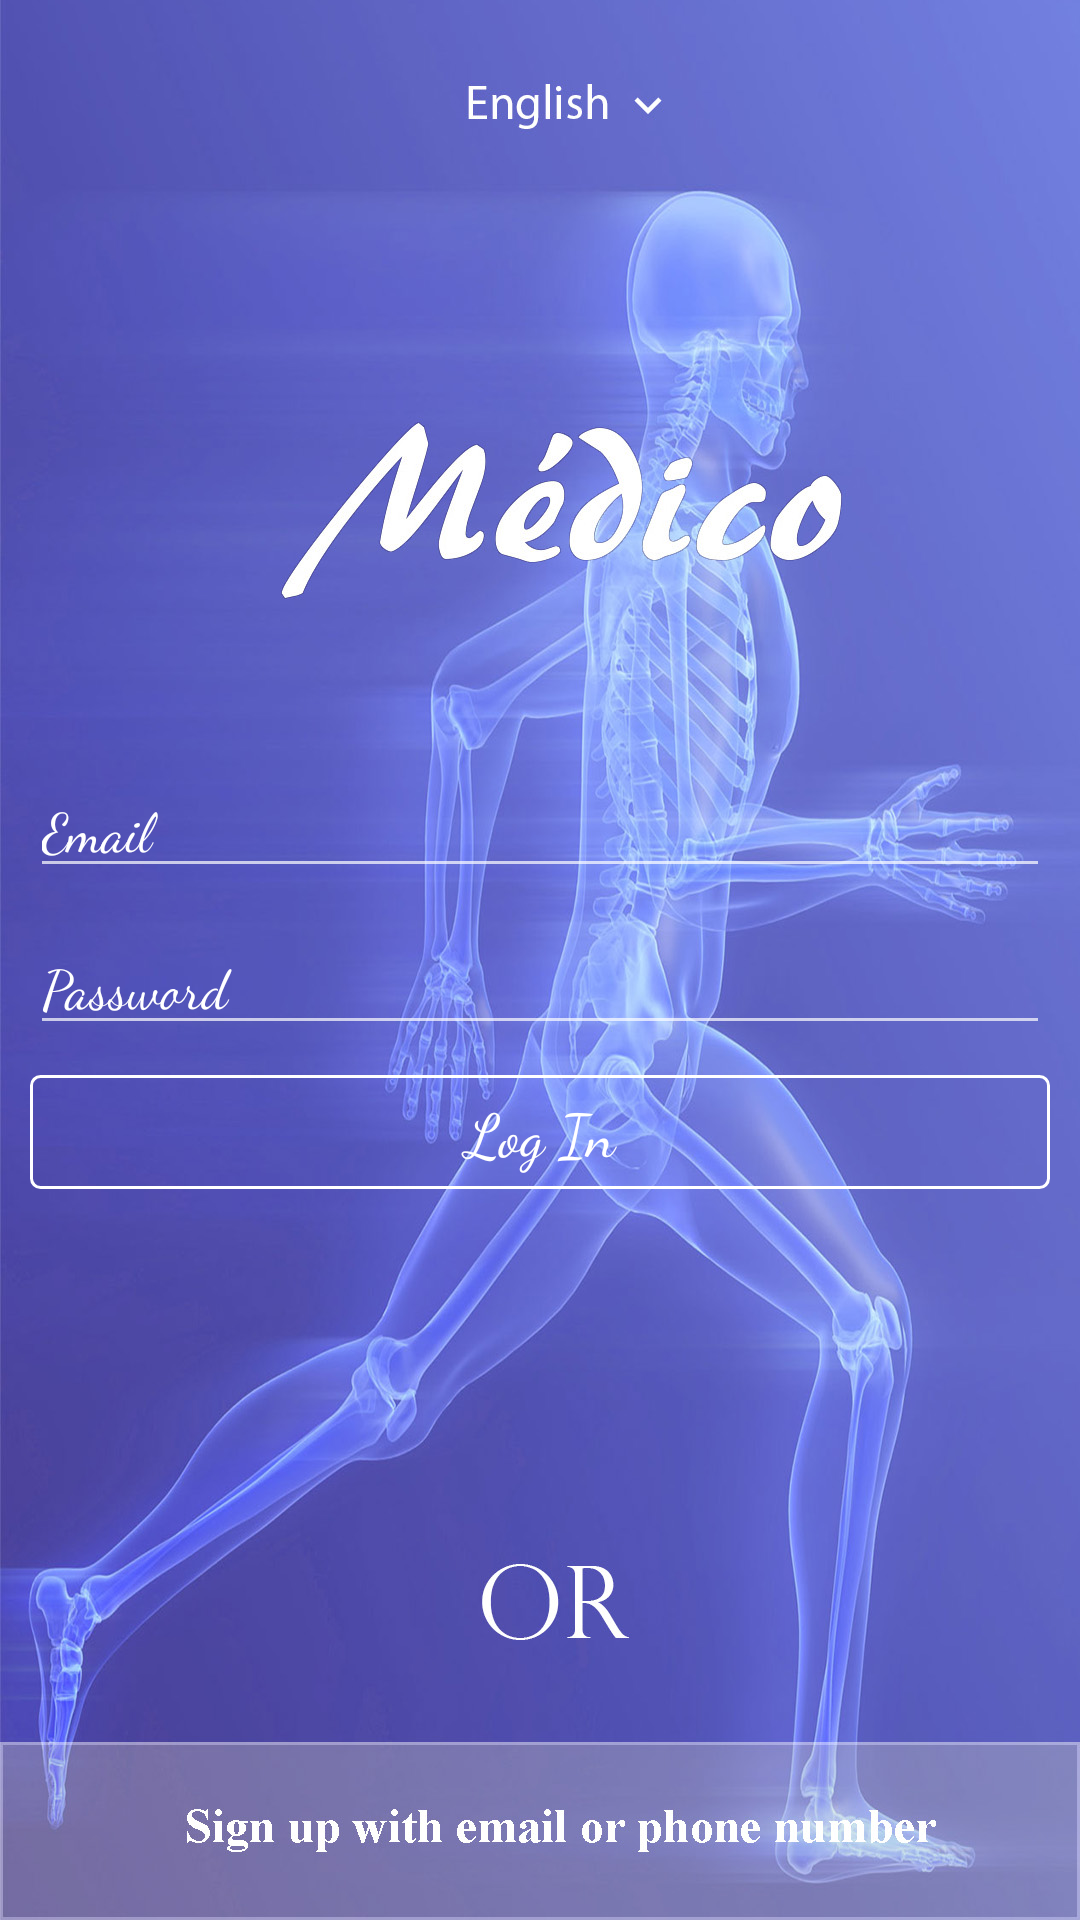

Layout XML and referenced resources for this Android screen:
<!-- AndroidManifest.xml: application theme AppTheme -->
<!-- res/layout/activity_login.xml -->
<?xml version="1.0" encoding="utf-8"?>
<RelativeLayout xmlns:android="http://schemas.android.com/apk/res/android"
    android:layout_width="match_parent"
    android:layout_height="match_parent"
    android:orientation="vertical"
    android:background="@drawable/screen_sign_in_artboard_4">

    <Button
        android:id="@+id/buttonLanguage"
        android:layout_width="wrap_content"
        android:layout_height="wrap_content"
        android:background="@color/transparent"
        android:layout_centerHorizontal="true"/>

    <LinearLayout
        android:layout_width="match_parent"
        android:layout_height="match_parent"
        android:gravity="center"
        android:orientation="vertical"
        android:layout_alignParentTop="true"
        android:layout_alignParentLeft="true"
        android:layout_alignParentStart="true">

        <EditText
            android:id="@+id/etEmailLog"
            android:layout_width="match_parent"
            android:layout_height="wrap_content"
            android:layout_marginBottom="10dp"
            android:layout_marginLeft="10dp"
            android:layout_marginRight="10dp"
            android:layout_marginTop="20dp"
            android:hint="@string/email"
            android:inputType="textEmailAddress"
            android:textColorHint="@color/colorWhite" />

        <EditText
            android:id="@+id/etPassLog"
            android:layout_width="match_parent"
            android:layout_height="wrap_content"
            android:layout_marginBottom="10dp"
            android:layout_marginLeft="10dp"
            android:layout_marginRight="10dp"
            android:hint="@string/password"
            android:inputType="textPassword"
            android:textColorHint="@color/colorWhite" />

        <Button
            android:id="@+id/btnLogin"
            style="@android:style/Widget.Button"
            android:layout_width="match_parent"
            android:layout_height="38dp"
            android:layout_marginBottom="10dp"
            android:layout_marginLeft="10dp"
            android:layout_marginRight="10dp"
            android:background="@drawable/button_custom"
            android:textSize="20sp"
            android:textColor="@color/colorWhite"
            android:text="@string/log_in" />


    </LinearLayout>

    <Button
        android:id="@+id/btnGoToRegister"
        android:layout_width="match_parent"
        android:layout_height="wrap_content"
        android:layout_alignParentBottom="true"
        android:layout_marginBottom="10dp"
        android:layout_marginLeft="10dp"
        android:layout_marginRight="10dp"
        android:background="@color/transparent"

        />


</RelativeLayout>
<!-- resources referenced by this layout -->
<resources>
  <color name="colorWhite">#ffffff</color>
  <color name="transparent">#00000000</color>
  <!-- drawable button_custom (drawable) -->
  <?xml version="1.0" encoding="utf-8"?>
  <shape xmlns:android="http://schemas.android.com/apk/res/android" android:shape="rectangle">
      <gradient
          android:angle="90"
          />
      <stroke
          android:width="1dp"
          android:color="@color/colorWhite" />
      <corners
          android:radius="3dp"/>
      <padding
          android:bottom="1dp"
          android:left="1dp"
          android:right="1dp"
          android:top="1dp"/>
  </shape>
  <!-- drawable screen_sign_in_artboard_4: jpg bitmap (drawable-hdpi, 282676 bytes) -->
  <string name="email">Email</string>
  <string name="log_in">Log In</string>
  <string name="password">Password</string>
  <style name="AppTheme" parent="Theme.AppCompat.NoActionBar">
          <item name="colorPrimary">@color/colorPrimary</item>
          <item name="colorPrimaryDark">@color/colorPrimaryDark</item>
          <item name="colorAccent">@color/colorAccent</item>
          <item name="android:windowBackground">@color/colorWindowBackground</item>
          <item name="android:textColorPrimary">@color/textColorPrimary</item>
          <item name="android:dialogTheme">@style/Theme.Dialog</item> 
          <item name="alertDialogTheme">@style/Theme.Dialog</item> 
      </style>
  <color name="colorPrimary">#3F51B5</color>
  <color name="colorPrimaryDark">#303F9F</color>
  <color name="colorAccent">#ffffff</color>
  <color name="colorWindowBackground">#ffffff</color>
  <color name="textColorPrimary">#ded4e3</color>
  <style name="Theme.Dialog" parent="android:Theme.Material.Light.Dialog">
          <item name="android:colorPrimary">@color/colorPrimary</item>
          <item name="android:colorPrimaryDark">@color/colorPrimaryDark</item>
          <item name="colorAccent">@color/colorAccent</item>
          <item name="textColorAlertDialogListItem">@color/DialogMultiChoiceColor</item>
      </style>
</resources>
